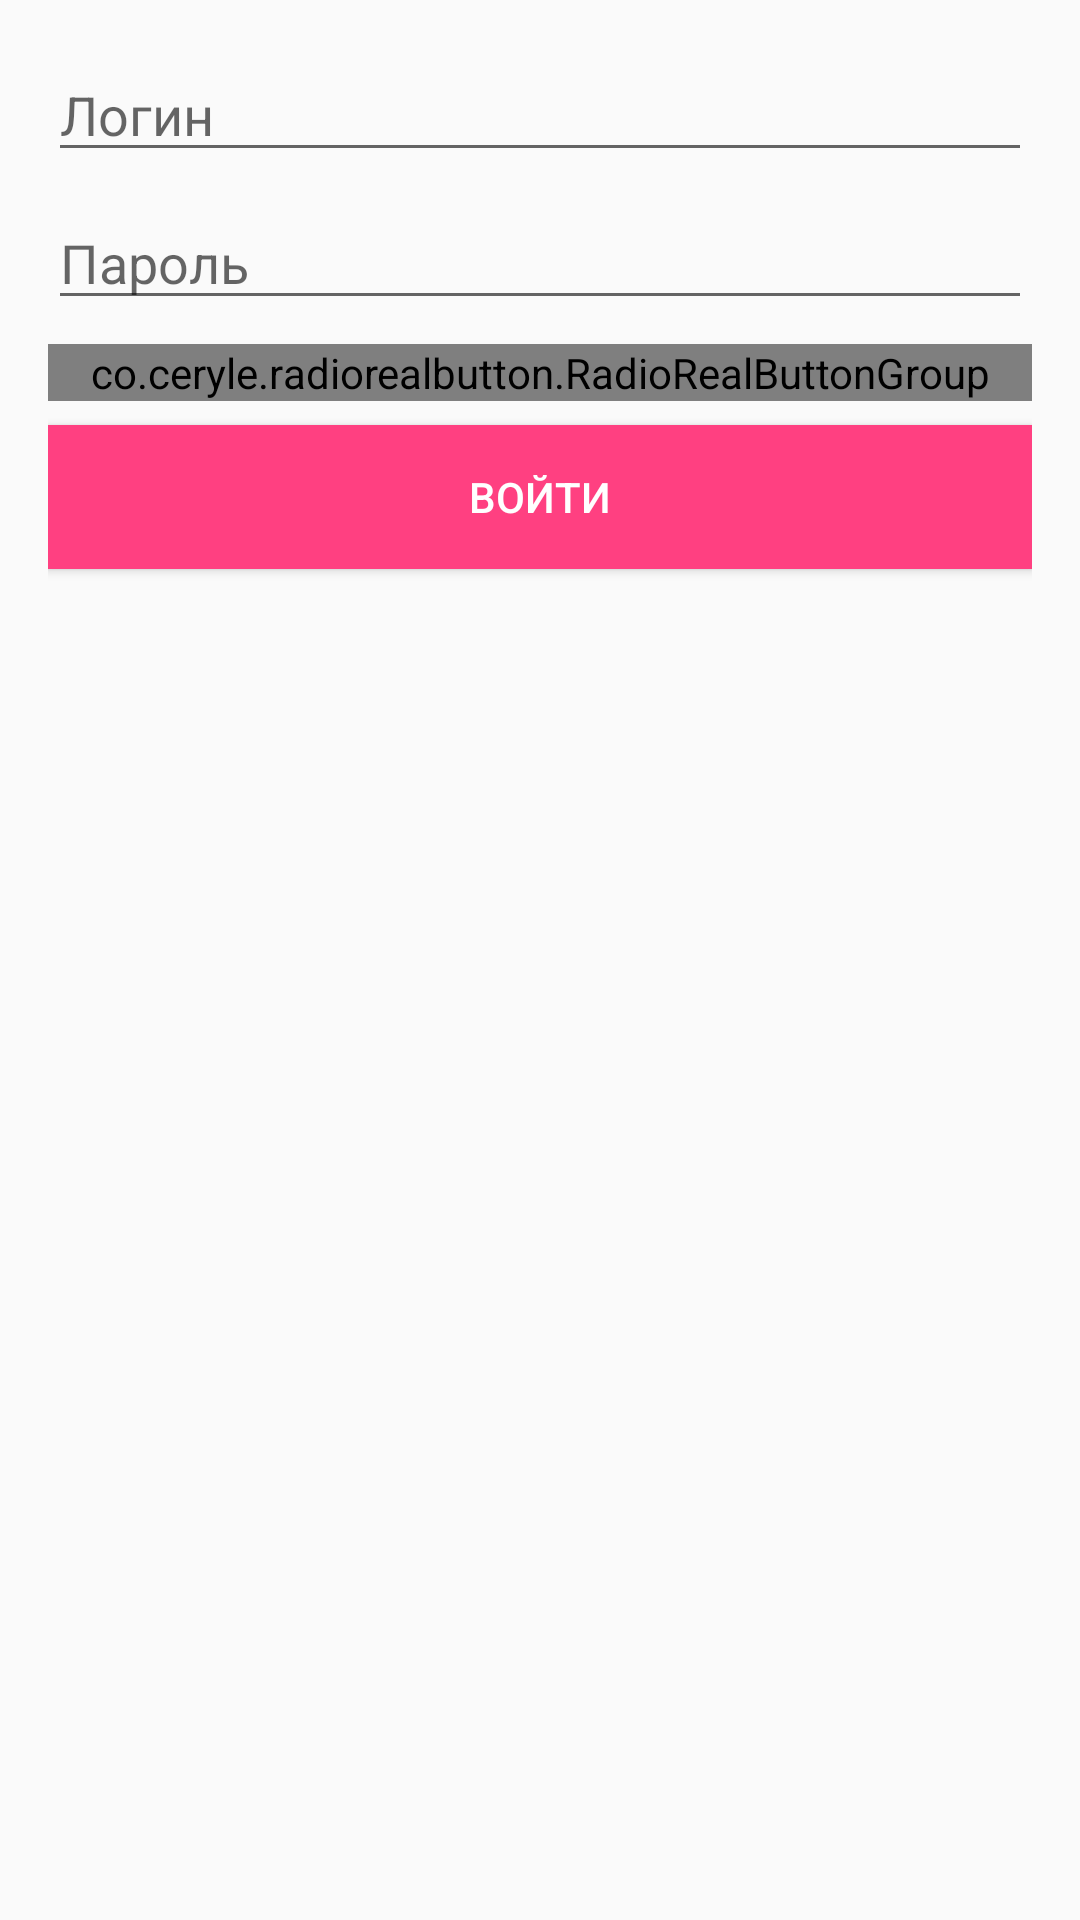

Produce the Android XML layout that renders to this screen, including the resource entries it uses.
<!-- AndroidManifest.xml: application theme AppTheme -->
<!-- res/layout/activity_auth.xml -->
<?xml version="1.0" encoding="utf-8"?>
<LinearLayout xmlns:android="http://schemas.android.com/apk/res/android"
    xmlns:app="http://schemas.android.com/apk/res-auto"
    android:layout_width="match_parent"
    android:layout_height="match_parent"
    android:orientation="vertical"
    android:padding="16dp">

    <EditText
        android:id="@+id/etLogin"
        android:layout_width="match_parent"
        android:layout_height="wrap_content"
        android:layout_marginBottom="8dp"
        android:hint="@string/login" />

    <EditText
        android:id="@+id/etPassword"
        android:inputType="textPassword"
        android:layout_width="match_parent"
        android:layout_height="wrap_content"
        android:layout_marginBottom="8dp"
        android:hint="@string/password" />

    <co.ceryle.radiorealbutton.RadioRealButtonGroup
        android:layout_width="match_parent"
        android:layout_height="wrap_content"
        android:layout_marginBottom="8dp"
        android:background="@android:color/transparent">

        <co.ceryle.radiorealbutton.RadioRealButton
            android:layout_width="wrap_content"
            android:layout_height="wrap_content"
            app:rrb_drawable="@drawable/student"
            app:rrb_drawableHeight="36dp"
            app:rrb_drawablePadding="8dp"
            app:rrb_drawableWidth="36dp"
            app:rrb_ripple="true"
            app:rrb_rippleColor="@android:color/darker_gray"
            app:rrb_textColor="@android:color/black" />


        <co.ceryle.radiorealbutton.RadioRealButton
            android:layout_width="wrap_content"
            android:layout_height="wrap_content"
            app:rrb_drawable="@drawable/teacher"
            app:rrb_drawableHeight="36dp"
            app:rrb_drawablePadding="8dp"
            app:rrb_drawableWidth="36dp"
            app:rrb_ripple="true"
            app:rrb_rippleColor="@android:color/darker_gray"
            app:rrb_textColor="@android:color/black" />

        <co.ceryle.radiorealbutton.RadioRealButton
            android:layout_width="wrap_content"
            android:layout_height="wrap_content"
            app:rrb_drawable="@drawable/moderator"
            app:rrb_drawableHeight="36dp"
            app:rrb_drawablePadding="8dp"
            app:rrb_drawableWidth="36dp"
            app:rrb_ripple="true"
            app:rrb_rippleColor="@android:color/darker_gray"
            app:rrb_textColor="@android:color/black" />


    </co.ceryle.radiorealbutton.RadioRealButtonGroup>

    <Button
        style="@style/MyButton"
        android:id="@+id/btnLogin"
        android:layout_width="match_parent"
        android:layout_height="wrap_content"
        android:text="@string/enter" />

</LinearLayout>
<!-- resources referenced by this layout -->
<resources>
  <string name="enter">Войти</string>
  <string name="login">Логин</string>
  <string name="password">Пароль</string>
  <style name="MyButton" parent="Base.TextAppearance.AppCompat.Widget.Button">
          <item name="android:background">@color/colorAccent</item>
          <item name="android:textColor">#FFFFFF</item>
      </style>
  <style name="AppTheme" parent="Theme.AppCompat.Light.DarkActionBar">
          
          <item name="colorPrimary">@color/colorPrimary</item>
          <item name="colorPrimaryDark">@color/colorPrimaryDark</item>
          <item name="colorAccent">@color/colorAccent</item>
      </style>
  <color name="colorAccent">#FF4081</color>
  <color name="colorPrimary">#3F51B5</color>
  <color name="colorPrimaryDark">#303F9F</color>
</resources>
